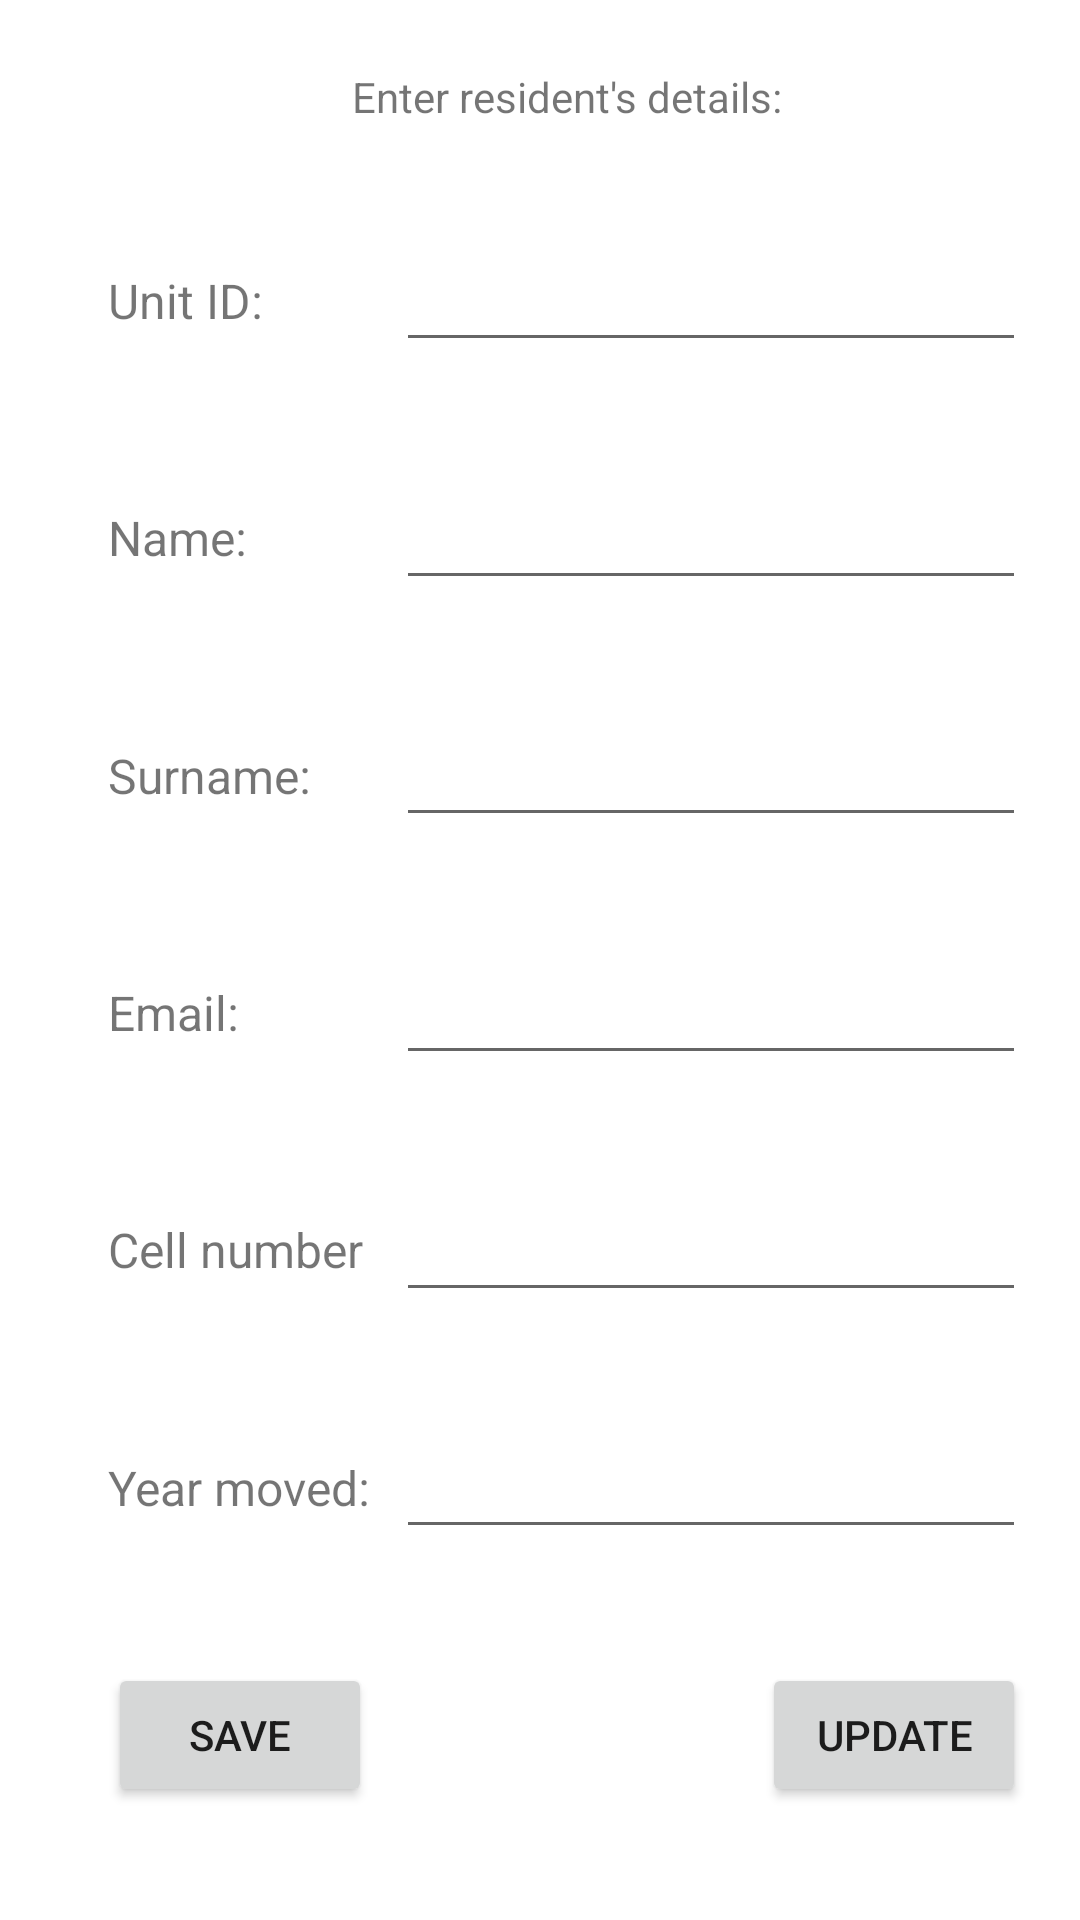

This screen was rendered from an Android layout file. Write that file and the resources it references.
<!-- AndroidManifest.xml: application theme Theme.CrossPlatformPrj -->
<!-- res/layout/activity_add_resident.xml -->
<?xml version="1.0" encoding="utf-8"?>
<androidx.constraintlayout.widget.ConstraintLayout xmlns:android="http://schemas.android.com/apk/res/android"
    xmlns:app="http://schemas.android.com/apk/res-auto"
    xmlns:tools="http://schemas.android.com/tools"
    android:layout_width="match_parent"
    android:layout_height="match_parent"
    tools:context=".AddResident">

    <Button
        android:id="@+id/btnSave"
        android:layout_width="wrap_content"
        android:layout_height="wrap_content"
        android:text="SAVE"
        android:onClick="Add"
        app:layout_constraintBottom_toBottomOf="parent"
        app:layout_constraintStart_toStartOf="@+id/guideline5"
        app:layout_constraintTop_toBottomOf="@+id/txtYear" />

    <TextView
        android:id="@+id/textView5"
        android:layout_width="wrap_content"
        android:layout_height="wrap_content"
        android:text="Cell number"
        android:textSize="16sp"
        app:layout_constraintBottom_toBottomOf="@+id/txtCell"
        app:layout_constraintStart_toStartOf="@+id/guideline5"
        app:layout_constraintTop_toTopOf="@+id/txtCell" />

    <TextView
        android:id="@+id/textView2"
        android:layout_width="wrap_content"
        android:layout_height="wrap_content"
        android:text="Name:"
        android:textSize="16sp"
        app:layout_constraintBottom_toBottomOf="@+id/txtName"
        app:layout_constraintStart_toStartOf="@+id/guideline5"
        app:layout_constraintTop_toTopOf="@+id/txtName" />

    <TextView
        android:id="@+id/textView"
        android:layout_width="wrap_content"
        android:layout_height="wrap_content"
        android:text="Unit ID:"
        android:textSize="16sp"
        app:layout_constraintBottom_toBottomOf="@+id/txtUnit"
        app:layout_constraintStart_toStartOf="@+id/guideline5"
        app:layout_constraintTop_toTopOf="@+id/txtUnit" />

    <TextView
        android:id="@+id/textView4"
        android:layout_width="wrap_content"
        android:layout_height="wrap_content"
        android:text="Email:"
        android:textSize="16sp"
        app:layout_constraintBottom_toBottomOf="@+id/txtREmail"
        app:layout_constraintStart_toStartOf="@+id/guideline5"
        app:layout_constraintTop_toTopOf="@+id/txtREmail" />

    <TextView
        android:id="@+id/textView3"
        android:layout_width="wrap_content"
        android:layout_height="wrap_content"
        android:text="Surname:"
        android:textSize="16sp"
        app:layout_constraintBottom_toBottomOf="@+id/txtSurname"
        app:layout_constraintStart_toStartOf="@+id/guideline5"
        app:layout_constraintTop_toTopOf="@+id/txtSurname" />

    <TextView
        android:id="@+id/textView12"
        android:layout_width="wrap_content"
        android:layout_height="wrap_content"
        android:text="Year moved:"
        android:textSize="16sp"
        app:layout_constraintBottom_toBottomOf="@+id/txtYear"
        app:layout_constraintStart_toStartOf="@+id/guideline5"
        app:layout_constraintTop_toTopOf="@+id/txtYear" />

    <TextView
        android:id="@+id/textView9"
        android:layout_width="wrap_content"
        android:layout_height="wrap_content"
        android:text="Enter resident's details:"
        app:layout_constraintBottom_toTopOf="@+id/guideline7"
        app:layout_constraintEnd_toStartOf="@+id/guideline6"
        app:layout_constraintStart_toStartOf="@+id/guideline5"
        app:layout_constraintTop_toTopOf="parent" />

    <Button
        android:id="@+id/btnUpdate"
        android:layout_width="wrap_content"
        android:layout_height="wrap_content"
        android:text="Update"
        android:onClick="Update"
        app:layout_constraintBottom_toBottomOf="parent"
        app:layout_constraintEnd_toStartOf="@+id/guideline6"
        app:layout_constraintTop_toBottomOf="@+id/txtYear" />

    <EditText
        android:id="@+id/txtUnit"
        android:layout_width="wrap_content"
        android:layout_height="wrap_content"
        android:ems="10"
        android:inputType="textPersonName"
        app:layout_constraintBottom_toTopOf="@+id/txtName"
        app:layout_constraintEnd_toStartOf="@+id/guideline6"
        app:layout_constraintTop_toBottomOf="@+id/textView9" />

    <EditText
        android:id="@+id/txtName"
        android:layout_width="wrap_content"
        android:layout_height="wrap_content"
        android:ems="10"
        android:inputType="textPersonName"
        app:layout_constraintBottom_toTopOf="@+id/txtSurname"
        app:layout_constraintEnd_toStartOf="@+id/guideline6"
        app:layout_constraintTop_toBottomOf="@+id/txtUnit" />

    <EditText
        android:id="@+id/txtSurname"
        android:layout_width="wrap_content"
        android:layout_height="wrap_content"
        android:ems="10"
        android:inputType="textPersonName"
        app:layout_constraintBottom_toTopOf="@+id/txtREmail"
        app:layout_constraintEnd_toStartOf="@+id/guideline6"
        app:layout_constraintTop_toBottomOf="@+id/txtName" />

    <EditText
        android:id="@+id/txtREmail"
        android:layout_width="wrap_content"
        android:layout_height="wrap_content"
        android:ems="10"
        android:inputType="textEmailAddress"
        app:layout_constraintBottom_toTopOf="@+id/txtCell"
        app:layout_constraintEnd_toStartOf="@+id/guideline6"
        app:layout_constraintTop_toBottomOf="@+id/txtSurname" />

    <EditText
        android:id="@+id/txtCell"
        android:layout_width="wrap_content"
        android:layout_height="wrap_content"
        android:ems="10"
        android:inputType="phone"
        app:layout_constraintBottom_toTopOf="@+id/txtYear"
        app:layout_constraintEnd_toStartOf="@+id/guideline6"
        app:layout_constraintTop_toBottomOf="@+id/txtREmail" />

    <EditText
        android:id="@+id/txtYear"
        android:layout_width="wrap_content"
        android:layout_height="wrap_content"
        android:ems="10"
        android:inputType="number"
        app:layout_constraintBottom_toTopOf="@+id/btnUpdate"
        app:layout_constraintEnd_toStartOf="@+id/guideline6"
        app:layout_constraintTop_toBottomOf="@+id/txtCell" />

    <androidx.constraintlayout.widget.Guideline
        android:id="@+id/guideline5"
        android:layout_width="wrap_content"
        android:layout_height="wrap_content"
        android:orientation="vertical"
        app:layout_constraintGuide_percent="0.1" />

    <androidx.constraintlayout.widget.Guideline
        android:id="@+id/guideline6"
        android:layout_width="wrap_content"
        android:layout_height="wrap_content"
        android:orientation="vertical"
        app:layout_constraintGuide_percent="0.95" />

    <androidx.constraintlayout.widget.Guideline
        android:id="@+id/guideline7"
        android:layout_width="wrap_content"
        android:layout_height="wrap_content"
        android:orientation="horizontal"
        app:layout_constraintGuide_percent="0.1" />

</androidx.constraintlayout.widget.ConstraintLayout>
<!-- resources referenced by this layout -->
<resources>
  <style name="Theme.CrossPlatformPrj" parent="Theme.MaterialComponents.DayNight.DarkActionBar">
          
          <item name="colorPrimary">@color/purple_500</item>
          <item name="colorPrimaryVariant">@color/purple_700</item>
          <item name="colorOnPrimary">@color/white</item>
          
          <item name="colorSecondary">@color/teal_200</item>
          <item name="colorSecondaryVariant">@color/teal_700</item>
          <item name="colorOnSecondary">@color/black</item>
          
          <item name="android:statusBarColor" tools:targetApi="l">?attr/colorPrimaryVariant</item>
          
      </style>
  <!-- not gathered from this repository: default colours our renderer supplied (Android Studio template values) -->
  <color name="purple_500">#FF6200EE</color>
  <color name="purple_700">#FF3700B3</color>
  <color name="teal_200">#FF03DAC5</color>
  <color name="teal_700">#FF018786</color>
  <color name="black">#FF000000</color>
  <color name="white">#FFFFFFFF</color>
</resources>
